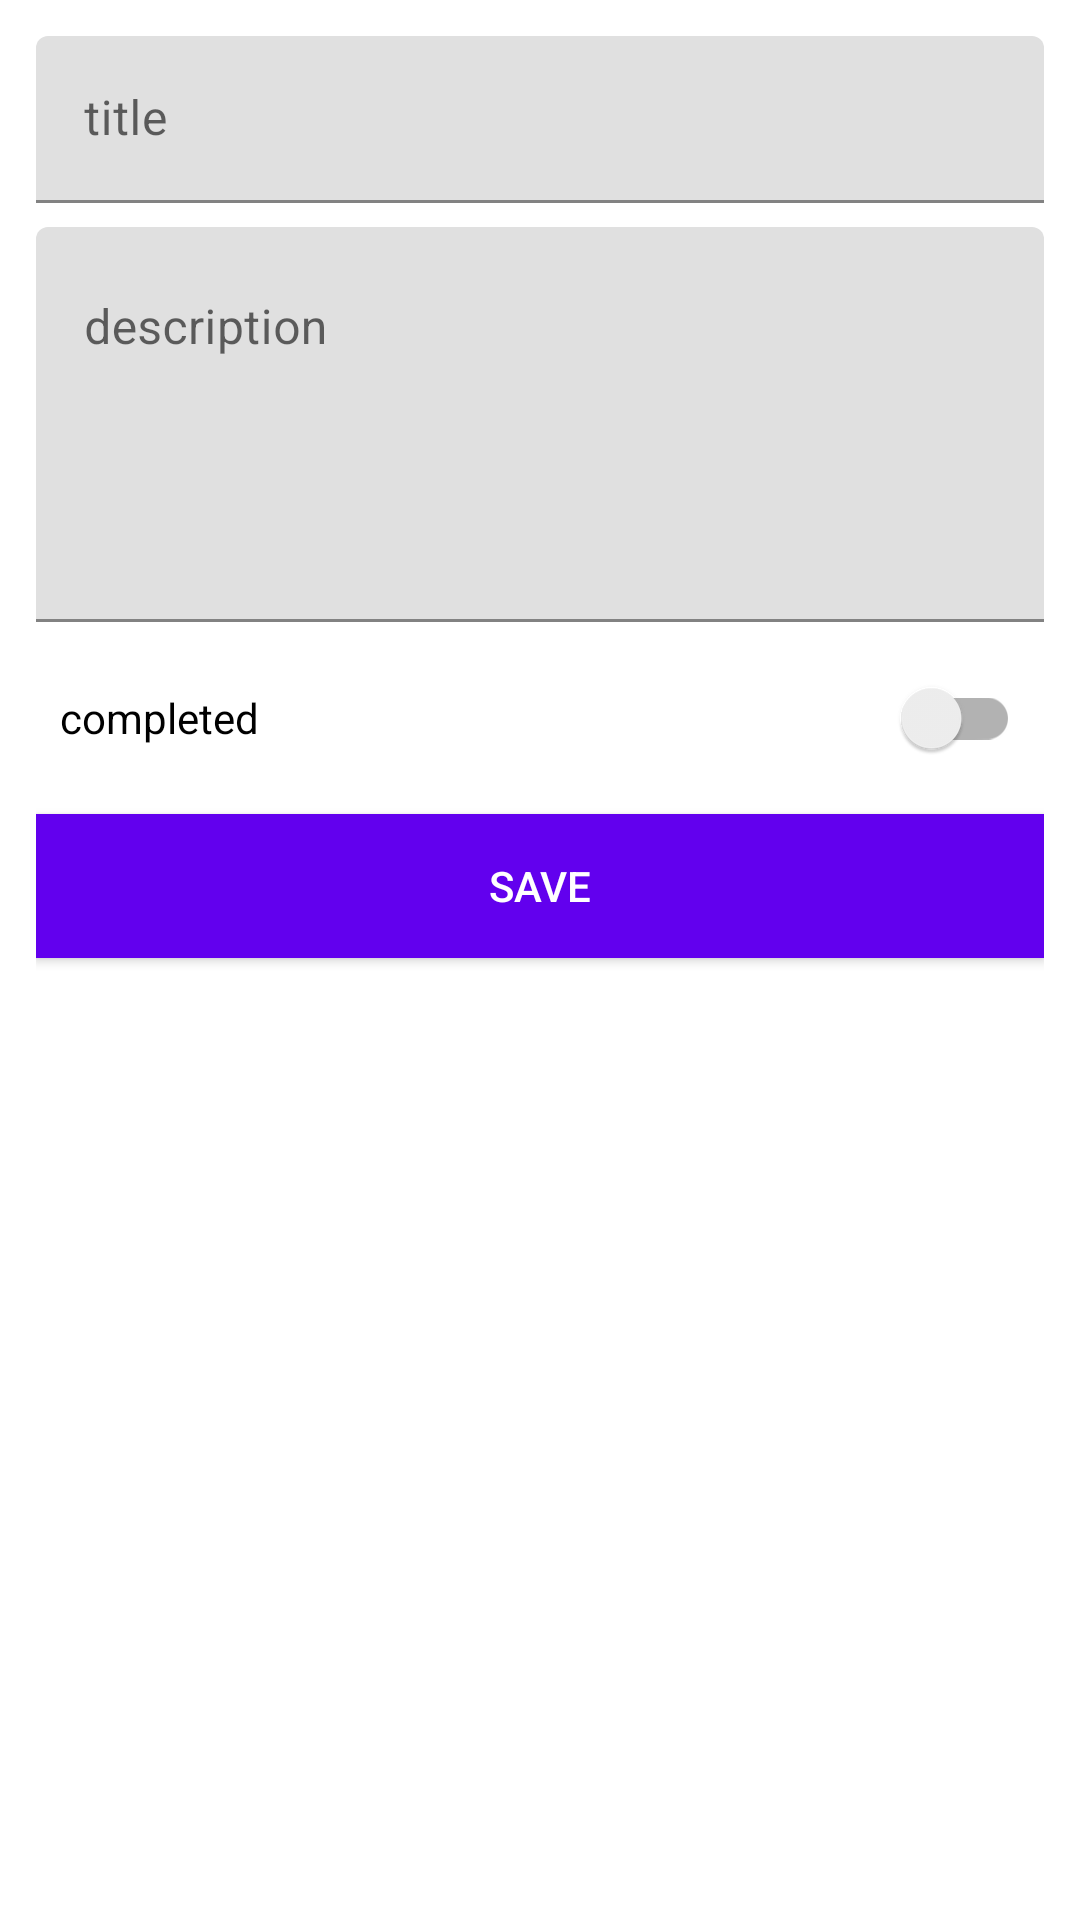

Reconstruct the res/layout file that produces this screen, plus the resources it refers to.
<!-- AndroidManifest.xml: application theme Theme.Android11 -->
<!-- res/layout/activity_add_tasks.xml -->
<?xml version="1.0" encoding="utf-8"?>
<LinearLayout xmlns:android="http://schemas.android.com/apk/res/android"
    xmlns:tools="http://schemas.android.com/tools"
    xmlns:app="http://schemas.android.com/apk/res-auto"
    android:layout_width="match_parent"
    android:layout_height="match_parent"
    android:orientation="vertical"
    android:padding="12dp"
    tools:context=".AddTasksActivity">

  <com.google.android.material.textfield.TextInputLayout
      android:id="@+id/title_layout"
  android:layout_width="match_parent"
  android:layout_height="wrap_content">

  <EditText
      android:layout_width="match_parent"
      android:layout_height="wrap_content"
      android:hint="title"
      />
</com.google.android.material.textfield.TextInputLayout>

<com.google.android.material.textfield.TextInputLayout
android:id="@+id/desc_layout"
android:layout_width="match_parent"
android:layout_height="wrap_content"
android:layout_marginTop="8dp">
<EditText
    android:layout_width="match_parent"
    android:layout_height="wrap_content"
    android:gravity="top"
    android:hint="description"
    android:lines="5"
    />
</com.google.android.material.textfield.TextInputLayout>

<androidx.appcompat.widget.SwitchCompat
android:id="@+id/completed"
android:layout_width="match_parent"
android:layout_height="wrap_content"
android:layout_marginTop="8dp"
android:padding="8dp"
android:text="completed"
    />

<Button
android:id="@+id/save_btn"
android:layout_width="match_parent"
android:layout_height="wrap_content"
android:layout_marginTop="8dp"
android:background="@color/purple_500"
android:textColor="@color/white"
android:text="save"
    />
  </LinearLayout>
<!-- resources referenced by this layout -->
<resources>
  <style name="Theme.Android11" parent="Theme.MaterialComponents.DayNight.DarkActionBar">
          
          <item name="colorPrimary">@color/purple_500</item>
          <item name="colorPrimaryVariant">@color/purple_700</item>
          <item name="colorOnPrimary">@color/white</item>
          
          <item name="colorSecondary">@color/teal_200</item>
          <item name="colorSecondaryVariant">@color/teal_700</item>
          <item name="colorOnSecondary">@color/black</item>
          
          <item name="android:statusBarColor" tools:targetApi="l">?attr/colorPrimaryVariant</item>
          
      </style>
  <!-- not gathered from this repository: default colours our renderer supplied (Android Studio template values) -->
  <color name="purple_500">#FF6200EE</color>
  <color name="purple_700">#FF3700B3</color>
  <color name="teal_200">#FF03DAC5</color>
  <color name="teal_700">#FF018786</color>
  <color name="black">#FF000000</color>
  <color name="white">#FFFFFFFF</color>
</resources>
